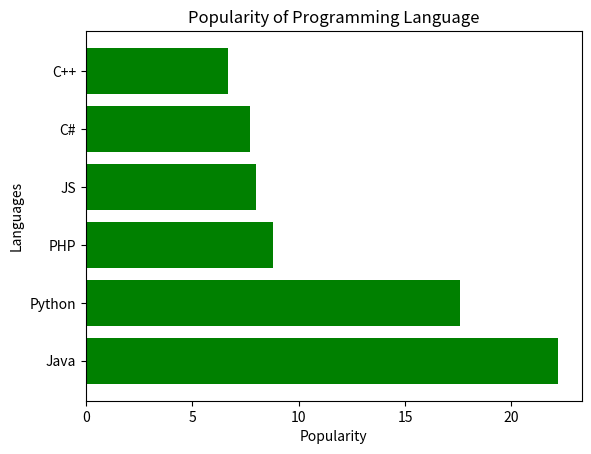

Here is the Python script that generated this plot:
"""2.Write a Python programming to display a horizontal bar chart of the popularity of
programming Languages."""
import matplotlib.pyplot as plt

x = ['Java', 'Python', 'PHP', 'JS', 'C#', 'C++']
popularity = [22.2, 17.6, 8.8, 8, 7.7, 6.7]
x_pos = [i for i, val in enumerate(x)]
plt.barh(x_pos, popularity, color='green')
plt.xlabel("Popularity")
plt.ylabel("Languages")
plt.title("Popularity of Programming Language")
plt.yticks(x_pos, x)
plt.show()